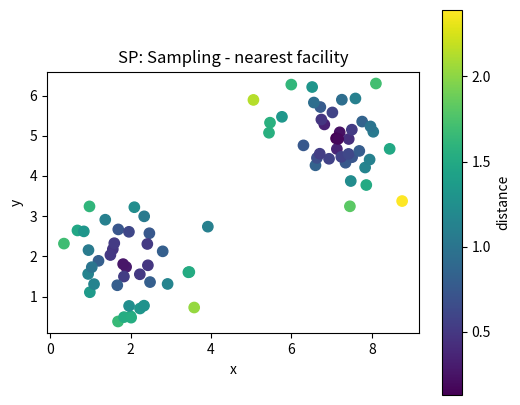
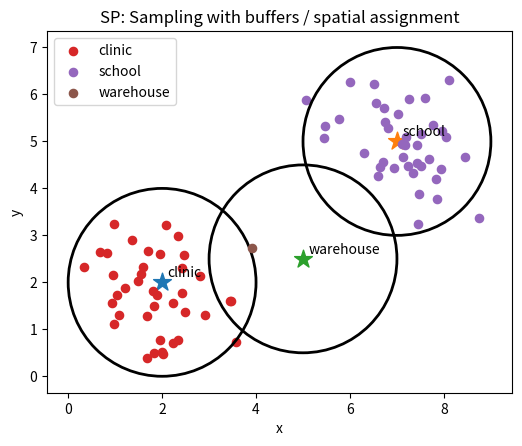

Write Python code to recreate these figures, in order.
# Shared setup for browser-friendly geospatial examples.
# These notebooks avoid heavy compiled GIS dependencies so they run well in JupyterLite/Pyodide.
import math
import random
from collections import defaultdict, deque
import numpy as np
import pandas as pd
import matplotlib.pyplot as plt

random.seed(7)
np.random.seed(7)

def make_points(n=60, centers=((2, 2), (7, 5)), spread=0.85):
    """Create clustered x/y observations with simple attributes."""
    pts = []
    for i in range(n):
        cx, cy = centers[i % len(centers)]
        x = np.random.normal(cx, spread)
        y = np.random.normal(cy, spread)
        pts.append({'id': i, 'x': x, 'y': y, 'group': chr(65 + (i % len(centers))), 'value': 10 + 2*x + y + np.random.normal(0, 1)})
    return pd.DataFrame(pts)

def grid_surface(nx=80, ny=60):
    """Synthetic elevation-like raster with hills and noise."""
    x = np.linspace(0, 10, nx)
    y = np.linspace(0, 8, ny)
    X, Y = np.meshgrid(x, y)
    Z = 70*np.exp(-((X-3.0)**2 + (Y-5.5)**2)/5.0) + 45*np.exp(-((X-7.5)**2 + (Y-2.5)**2)/3.0)
    Z += 4*np.sin(X*1.7) + 3*np.cos(Y*2.1)
    return X, Y, Z

def plot_points(df, title='Point layer', value_col='value'):
    fig, ax = plt.subplots(figsize=(6, 5))
    s = ax.scatter(df['x'], df['y'], c=df[value_col], s=55)
    ax.set_title(title)
    ax.set_xlabel('x')
    ax.set_ylabel('y')
    ax.set_aspect('equal', adjustable='box')
    fig.colorbar(s, ax=ax, label=value_col)
    plt.show()

def plot_raster(Z, title='Raster surface'):
    fig, ax = plt.subplots(figsize=(6, 5))
    im = ax.imshow(Z, origin='lower', extent=[0, 10, 0, 8])
    ax.set_title(title)
    ax.set_xlabel('x')
    ax.set_ylabel('y')
    fig.colorbar(im, ax=ax)
    plt.show()

def distance(a, b):
    return math.hypot(a[0]-b[0], a[1]-b[1])

def nearest_neighbor(df, facilities):
    rows = []
    for _, r in df.iterrows():
        dists = [(name, distance((r.x, r.y), xy)) for name, xy in facilities.items()]
        name, d = min(dists, key=lambda t: t[1])
        rows.append((name, d))
    out = df.copy()
    out['nearest'] = [r[0] for r in rows]
    out['distance'] = [r[1] for r in rows]
    return out

def moving_average_2d(A, radius=1):
    B = np.zeros_like(A, dtype=float)
    for i in range(A.shape[0]):
        for j in range(A.shape[1]):
            r0, r1 = max(0, i-radius), min(A.shape[0], i+radius+1)
            c0, c1 = max(0, j-radius), min(A.shape[1], j+radius+1)
            B[i, j] = A[r0:r1, c0:c1].mean()
    return B


# SP: Sampling mini-lab
points = make_points(80)
facilities = {'clinic': (2, 2), 'school': (7, 5), 'warehouse': (5, 2.5)}
assigned = nearest_neighbor(points, facilities)
plot_points(assigned, 'SP: Sampling - nearest facility', 'distance')

fig, ax = plt.subplots(figsize=(6, 5))
for facility, (x, y) in facilities.items():
    ax.scatter(x, y, marker='*', s=180)
    ax.text(x + 0.12, y + 0.12, facility)
for facility, group in assigned.groupby('nearest'):
    ax.scatter(group['x'], group['y'], s=35, label=facility)
    # Draw a simple buffer ring around each facility.
    fx, fy = facilities[facility]
    ring = plt.Circle((fx, fy), radius=2.0, fill=False, linewidth=2)
    ax.add_patch(ring)
ax.set_title('SP: Sampling with buffers / spatial assignment')
ax.set_xlabel('x'); ax.set_ylabel('y'); ax.legend(); ax.set_aspect('equal'); plt.show()

assigned.groupby('nearest').agg(features=('id','count'), average_distance=('distance','mean'), average_value=('value','mean')).round(2)
